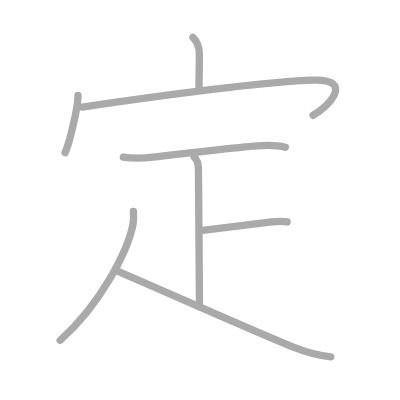
t = 0.00 s
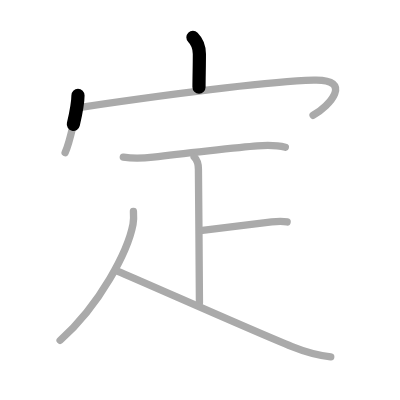
t = 1.50 s
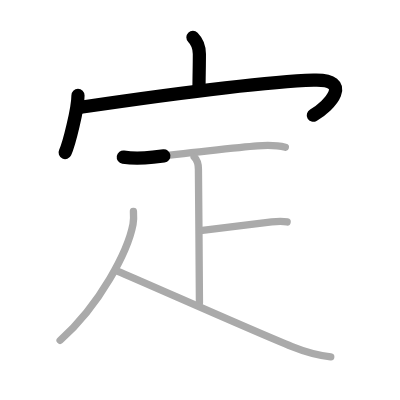
t = 3.25 s
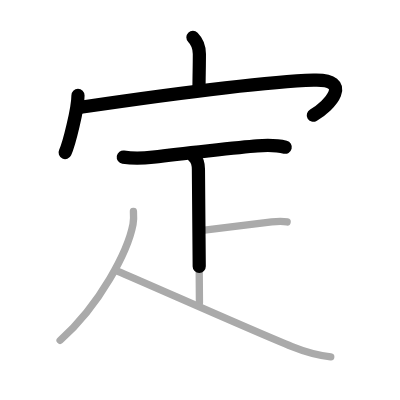
t = 4.75 s
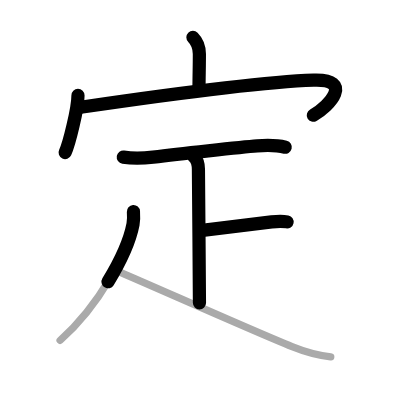
t = 6.50 s
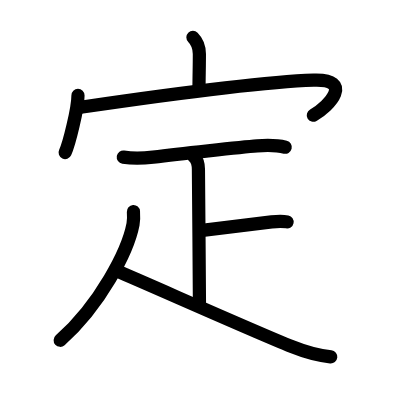
t = 8.00 s

The animated SVG that drew these frames (rendered in a browser with its animation timeline set to each time). Animation: 8 SMIL elements (animate=8); one cycle of 8.00 s.

<?xml version="1.0" standalone="no"?>
<!DOCTYPE svg PUBLIC "-//W3C//DTD SVG 1.1//EN"   "http://www.w3.org/Graphics/SVG/1.1/DTD/svg11.dtd">
<svg width="400px" height="400px"  version="1.1" xmlns="http://www.w3.org/2000/svg">
  <defs>
    <marker id="Triangle" viewBox="0 0 10 10" refX="0" refY="5" markerUnits="strokeWidth" markerWidth="3" style="stroke-opacity:0%;fill:#aaaaaa;" markerHeight="2" orient="auto">
      <path d="M 0 0 L 10 5 L 0 10 z" />
    </marker>
    
    <marker id="Arrow" viewBox="0 0 10 10" refX="5" refY="5" markerUnits="strokeWidth" markerWidth="1.8" style="stroke-opacity:0%;fill:#770000;" markerHeight="2" orient="auto">
      <path d="M 0 4 L 6 4 L 4 1 L 10 5 L 4 9 L 6 6 L 0 6 z" />
        <circle cx="5" cy="5" r="5" />
      </marker>
    
    <marker id="TriangleRed" viewBox="0 0 10 10" refX="0" refY="5" markerUnits="strokeWidth" markerWidth="3" style="stroke-opacity:0%;fill:#CC0000;" markerHeight="2" orient="auto">
      <path d="M 0 0 L 10 5 L 0 10 z" />
    </marker>
    
    <marker id="ArrowRed" viewBox="0 0 10 10" refX="5" refY="5" markerUnits="strokeWidth" markerWidth="1.8" style="stroke-opacity:0%;fill:#CC0000;" markerHeight="2" orient="auto">
      <path d="M 0 4 L 6 4 L 4 1 L 10 5 L 4 9 L 6 6 L 0 6 z" />
        <circle cx="5" cy="5" r="5" />
      </marker>
    
  </defs>
  
  <path style="fill:#ffffff; fill-opacity:100%; fill-rule:evenodd; stroke-width:0;" d="M 0 0 L 400px 0 L 400px 400px L 0 400px L 0 0" />

  <g transform="scale(3.6697247706422 3.6697247706422)">
<path style="fill:none; fill-opacity:0%; fill-rule:evenodd; stroke:#aaaaaa; stroke-opacity:100%; stroke-width: 1.5pt; stroke-linejoin:round; stroke-linecap:round;" d="M52.57 10.17c1.26 1.26 1.76 2.96 1.76 4.56c0 3.61-0.09 5.75-0.1 9.03"></path>
<path style="fill:none; fill-opacity:0%; fill-rule:evenodd; stroke:#aaaaaa; stroke-opacity:100%; stroke-width: 1.5pt; stroke-linejoin:round; stroke-linecap:round;" d="M21.25 26c0 3.53-2.41 13.23-3.5 15.58"></path>
<path style="fill:none; fill-opacity:0%; fill-rule:evenodd; stroke:#aaaaaa; stroke-opacity:100%; stroke-width: 1.5pt; stroke-linejoin:round; stroke-linecap:round;" d="M22.44 29.18c18.31-2.68 47.53-6.83 63.05-7.33c11.01-0.35 4.26 7.15-0.18 9.58"></path>
<path style="fill:none; fill-opacity:0%; fill-rule:evenodd; stroke:#aaaaaa; stroke-opacity:100%; stroke-width: 1.5pt; stroke-linejoin:round; stroke-linecap:round;" d="M33.6 42.82c2.72 0.44 5.36 0.34 8.12 0c6.54-0.82 24.05-2.75 28.37-3.07c3.41-0.25 5.16-0.25 7.66 0.38"></path>
<path style="fill:none; fill-opacity:0%; fill-rule:evenodd; stroke:#aaaaaa; stroke-opacity:100%; stroke-width: 1.5pt; stroke-linejoin:round; stroke-linecap:round;" d="M52.9 42.77c0.92 0.92 1.17 2.46 1.17 3.37c0 2.99 0.28 30.49 0.28 36.39"></path>
<path style="fill:none; fill-opacity:0%; fill-rule:evenodd; stroke:#aaaaaa; stroke-opacity:100%; stroke-width: 1.5pt; stroke-linejoin:round; stroke-linecap:round;" d="M54.61 62.86c6.14-0.74 12.39-1.49 19.43-2.39c1.69-0.22 3.13-0.22 4.2 0"></path>
<path style="fill:none; fill-opacity:0%; fill-rule:evenodd; stroke:#aaaaaa; stroke-opacity:100%; stroke-width: 1.5pt; stroke-linejoin:round; stroke-linecap:round;" d="M36.36 57.64c0.06 0.86 0.12 2.22-0.11 3.46c-1.4 7.29-8.89 21.86-19.87 31.65"></path>
<path style="fill:none; fill-opacity:0%; fill-rule:evenodd; stroke:#aaaaaa; stroke-opacity:100%; stroke-width: 1.5pt; stroke-linejoin:round; stroke-linecap:round;" d="M31.96 73.89c7.12 2.96 36.49 16.08 47.62 20.58c3.44 1.39 6.85 2.38 10.55 2.78"></path>

<path style="fill:none; fill-opacity:0%; fill-rule:evenodd; stroke:#000000; stroke-opacity:100%; stroke-width: 2.7pt; stroke-linejoin:round; stroke-linecap:round;" d="M52.57 10.17c1.26 1.26 1.76 2.96 1.76 4.56c0 3.61-0.09 5.75-0.1 9.03" pathLength="100" stroke-dashoffset="100" stroke-dasharray="100 105"><animate id="dashAnim1" attributeName="stroke-dashoffset" from="100" to="0" dur="1s" calcMode="linear" fill="freeze"/></path>
<path style="fill:none; fill-opacity:0%; fill-rule:evenodd; stroke:#000000; stroke-opacity:100%; stroke-width: 2.7pt; stroke-linejoin:round; stroke-linecap:round;" d="M21.25 26c0 3.53-2.41 13.23-3.5 15.58" pathLength="100" stroke-dashoffset="100" stroke-dasharray="100 105"><animate id="dashAnim2" attributeName="stroke-dashoffset" from="100" to="0" dur="1s" calcMode="linear" begin="dashAnim1.end" fill="freeze"/></path>
<path style="fill:none; fill-opacity:0%; fill-rule:evenodd; stroke:#000000; stroke-opacity:100%; stroke-width: 2.7pt; stroke-linejoin:round; stroke-linecap:round;" d="M22.44 29.18c18.31-2.68 47.53-6.83 63.05-7.33c11.01-0.35 4.26 7.15-0.18 9.58" pathLength="100" stroke-dashoffset="100" stroke-dasharray="100 105"><animate id="dashAnim3" attributeName="stroke-dashoffset" from="100" to="0" dur="1s" calcMode="linear" begin="dashAnim2.end" fill="freeze"/></path>
<path style="fill:none; fill-opacity:0%; fill-rule:evenodd; stroke:#000000; stroke-opacity:100%; stroke-width: 2.7pt; stroke-linejoin:round; stroke-linecap:round;" d="M33.6 42.82c2.72 0.44 5.36 0.34 8.12 0c6.54-0.82 24.05-2.75 28.37-3.07c3.41-0.25 5.16-0.25 7.66 0.38" pathLength="100" stroke-dashoffset="100" stroke-dasharray="100 105"><animate id="dashAnim4" attributeName="stroke-dashoffset" from="100" to="0" dur="1s" calcMode="linear" begin="dashAnim3.end" fill="freeze"/></path>
<path style="fill:none; fill-opacity:0%; fill-rule:evenodd; stroke:#000000; stroke-opacity:100%; stroke-width: 2.7pt; stroke-linejoin:round; stroke-linecap:round;" d="M52.9 42.77c0.92 0.92 1.17 2.46 1.17 3.37c0 2.99 0.28 30.49 0.28 36.39" pathLength="100" stroke-dashoffset="100" stroke-dasharray="100 105"><animate id="dashAnim5" attributeName="stroke-dashoffset" from="100" to="0" dur="1s" calcMode="linear" begin="dashAnim4.end" fill="freeze"/></path>
<path style="fill:none; fill-opacity:0%; fill-rule:evenodd; stroke:#000000; stroke-opacity:100%; stroke-width: 2.7pt; stroke-linejoin:round; stroke-linecap:round;" d="M54.61 62.86c6.14-0.74 12.39-1.49 19.43-2.39c1.69-0.22 3.13-0.22 4.2 0" pathLength="100" stroke-dashoffset="100" stroke-dasharray="100 105"><animate id="dashAnim6" attributeName="stroke-dashoffset" from="100" to="0" dur="1s" calcMode="linear" begin="dashAnim5.end" fill="freeze"/></path>
<path style="fill:none; fill-opacity:0%; fill-rule:evenodd; stroke:#000000; stroke-opacity:100%; stroke-width: 2.7pt; stroke-linejoin:round; stroke-linecap:round;" d="M36.36 57.64c0.06 0.86 0.12 2.22-0.11 3.46c-1.4 7.29-8.89 21.86-19.87 31.65" pathLength="100" stroke-dashoffset="100" stroke-dasharray="100 105"><animate id="dashAnim7" attributeName="stroke-dashoffset" from="100" to="0" dur="1s" calcMode="linear" begin="dashAnim6.end" fill="freeze"/></path>
<path style="fill:none; fill-opacity:0%; fill-rule:evenodd; stroke:#000000; stroke-opacity:100%; stroke-width: 2.7pt; stroke-linejoin:round; stroke-linecap:round;" d="M31.96 73.89c7.12 2.96 36.49 16.08 47.62 20.58c3.44 1.39 6.85 2.38 10.55 2.78" pathLength="100" stroke-dashoffset="100" stroke-dasharray="100 105"><animate id="dashAnim8" attributeName="stroke-dashoffset" from="100" to="0" dur="1s" calcMode="linear" begin="dashAnim7.end" fill="freeze"/></path>

</g>

</svg>  
          
